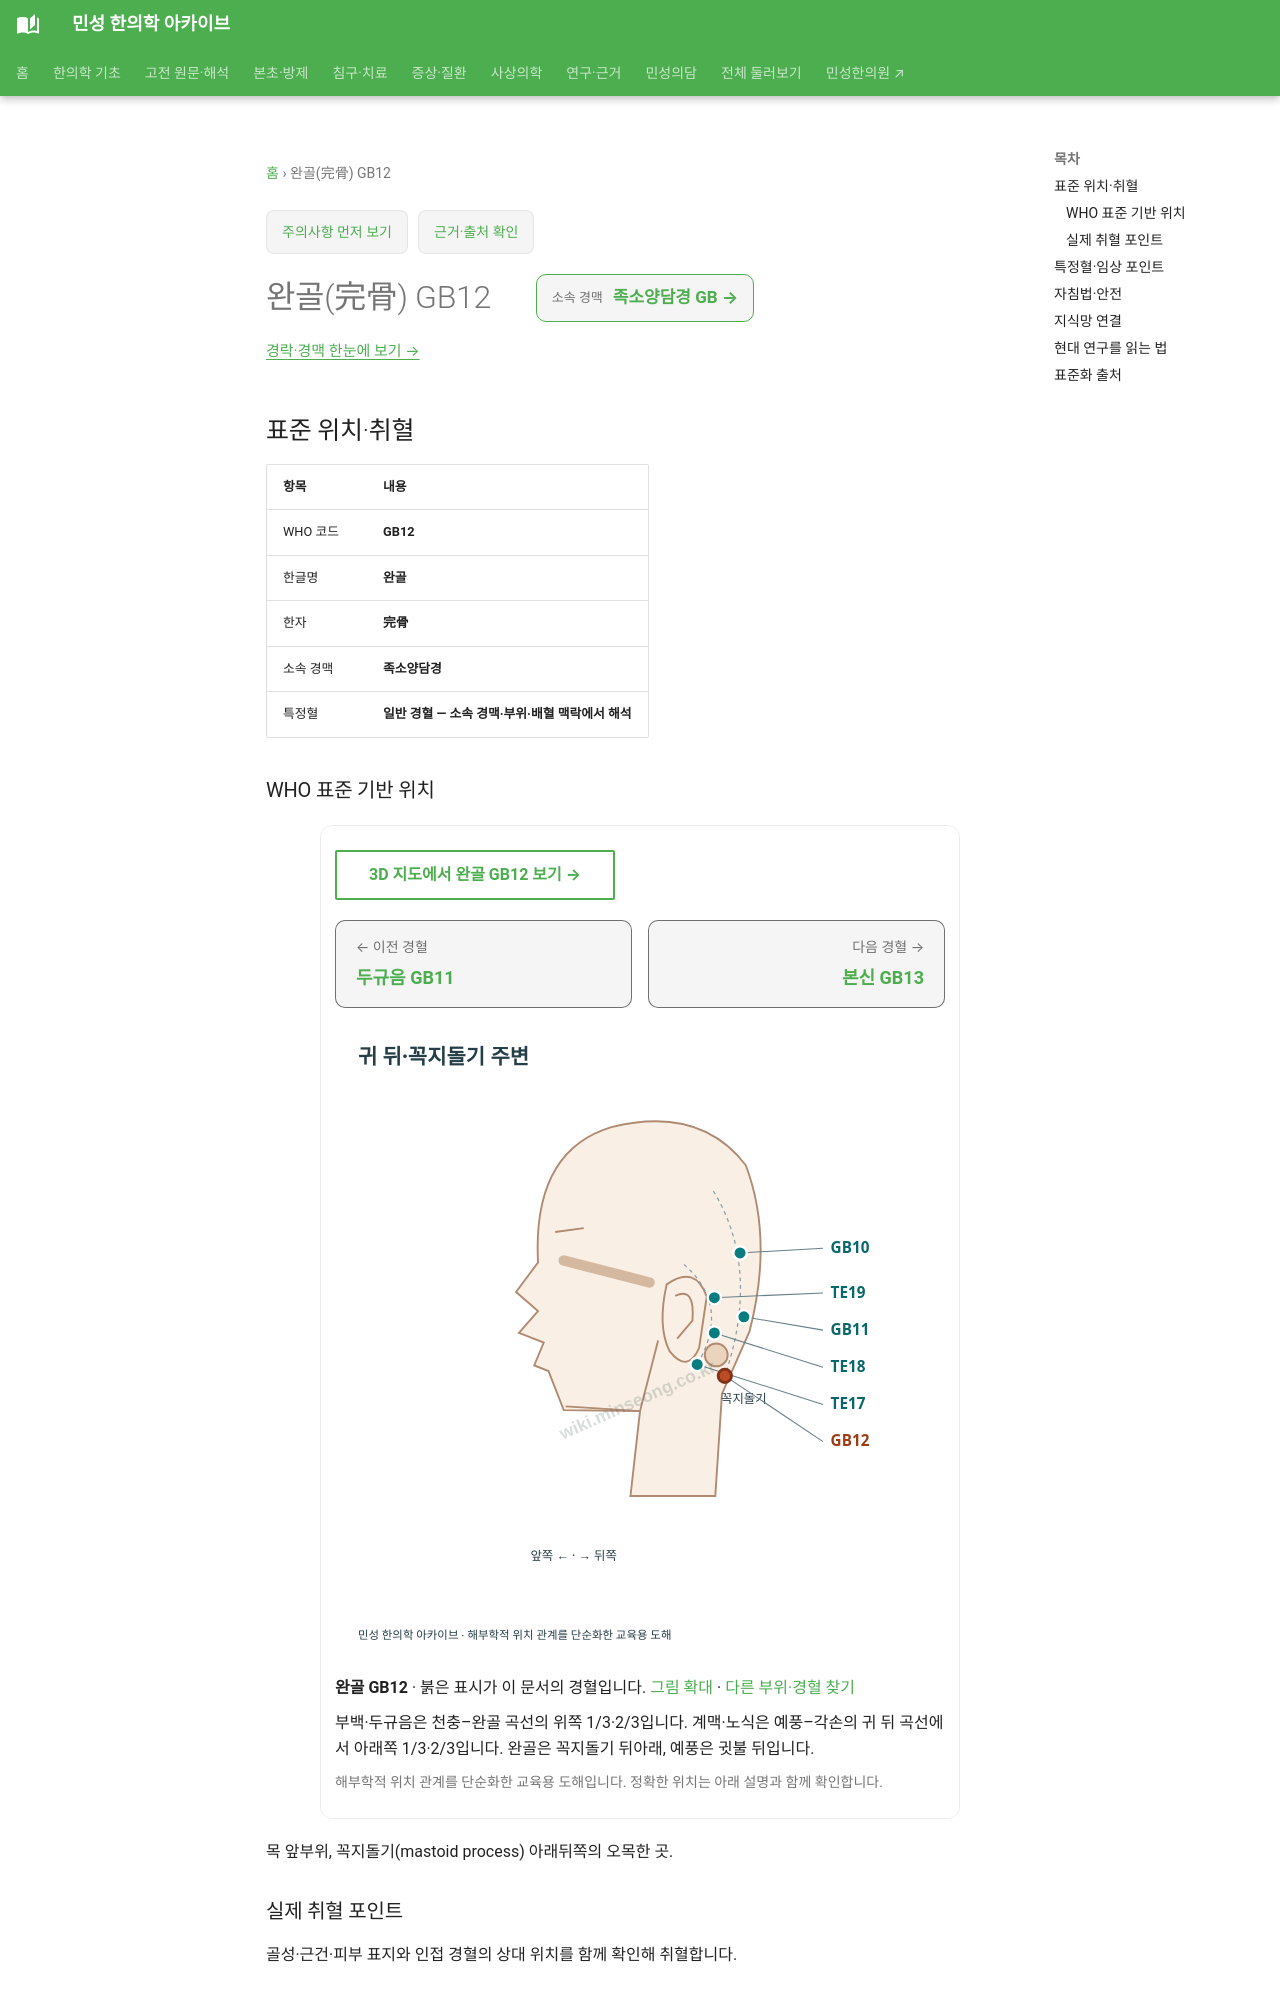

repository: joowon1111/minseong-korean-medicine-wiki · page: acupuncture/points/gb12/index.html · generator: mkdocs

---
title: 완골(完骨) GB12
description: 완골 GB12 표준 위치·취혈·임상 지식망
status: 검토완료
last_reviewed: 2026-08-22
---
# 완골(完骨) GB12

<!-- MS_ACUPOINT_ATLAS_43_START -->
## 표준 위치·취혈

| 항목 | 내용 |
|---|---|
| WHO 코드 | **GB12** |
| 한글명 | **완골** |
| 한자 | **完骨** |
| 소속 경맥 | **족소양담경** |
| 특정혈 | **일반 경혈 — 소속 경맥·부위·배혈 맥락에서 해석** |

### WHO 표준 기반 위치

목 앞부위, 꼭지돌기(mastoid process) 아래뒤쪽의 오목한 곳.

### 실제 취혈 포인트

골성·근건·피부 표지와 인접 경혈의 상대 위치를 함께 확인해 취혈합니다.
